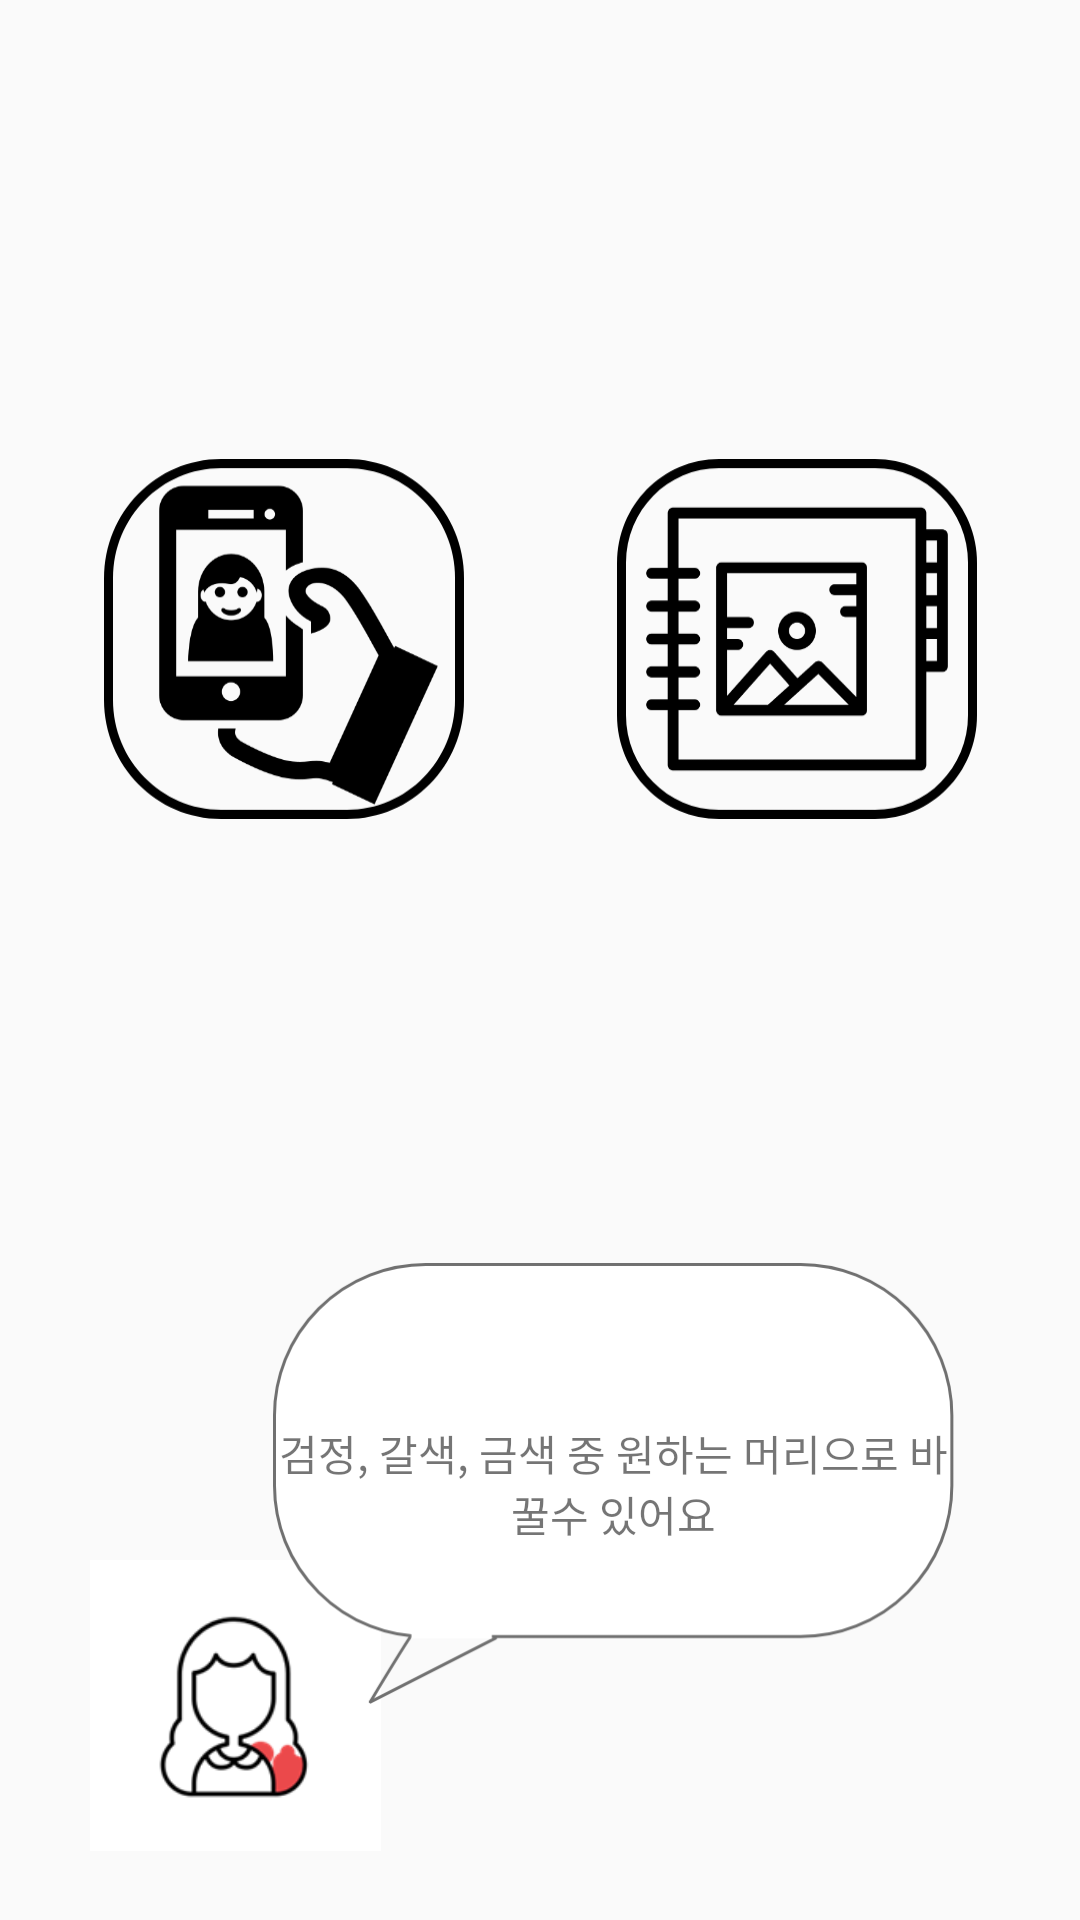

This screen was rendered from an Android layout file. Write that file and the resources it references.
<!-- AndroidManifest.xml: application theme AppTheme -->
<!-- res/layout/activity_main.xml -->
<?xml version="1.0" encoding="utf-8"?>
<android.support.constraint.ConstraintLayout xmlns:android="http://schemas.android.com/apk/res/android"
    xmlns:app="http://schemas.android.com/apk/res-auto"
    xmlns:tools="http://schemas.android.com/tools"
    android:layout_width="match_parent"
    android:layout_height="match_parent"
    tools:context=".MainActivity">

    <android.support.constraint.ConstraintLayout
        android:layout_width="wrap_content"
        android:layout_height="wrap_content"
        android:layout_marginStart="8dp"
        android:layout_marginTop="153dp"
        android:layout_marginEnd="8dp"
        app:layout_constraintEnd_toEndOf="parent"
        app:layout_constraintStart_toStartOf="parent"
        app:layout_constraintTop_toTopOf="parent">

        <Button
            android:id="@+id/main_btn_selfie"
            android:layout_width="120dp"
            android:layout_height="120dp"
            android:layout_marginEnd="51dp"
            android:background="@drawable/selfie"
            app:layout_constraintEnd_toStartOf="@+id/main_btn_album"
            app:layout_constraintStart_toStartOf="parent"
            app:layout_constraintTop_toTopOf="parent" />

        <Button
            android:id="@+id/main_btn_album"
            android:layout_width="120dp"
            android:layout_height="120dp"
            android:background="@drawable/album_1"
            app:layout_constraintEnd_toEndOf="parent"
            app:layout_constraintTop_toTopOf="parent" />

    </android.support.constraint.ConstraintLayout>


    <ImageView
        android:id="@+id/imageView"
        android:layout_width="97dp"
        android:layout_height="97dp"
        android:layout_marginStart="30dp"
        android:layout_marginBottom="23dp"
        app:layout_constraintBottom_toBottomOf="parent"
        app:layout_constraintStart_toStartOf="parent"
        app:srcCompat="@drawable/hairgiki" />

    <TextView
        android:id="@+id/textView"
        android:layout_width="227dp"
        android:layout_height="147dp"
        android:layout_marginStart="91dp"
        android:layout_marginBottom="72dp"
        android:gravity="center"
        android:background="@drawable/textballoon"
        android:text="검정, 갈색, 금색 중 원하는 머리으로 바꿀수 있어요"
        app:layout_constraintBottom_toBottomOf="parent"
        app:layout_constraintStart_toStartOf="parent" />


</android.support.constraint.ConstraintLayout>
<!-- resources referenced by this layout -->
<resources>
  <!-- drawable album_1: png bitmap (drawable-hdpi, 5552 bytes) -->
  <!-- drawable hairgiki: png bitmap (drawable-hdpi, 7676 bytes) -->
  <!-- drawable selfie: png bitmap (drawable-hdpi, 7010 bytes) -->
  <!-- drawable textballoon: png bitmap (drawable-hdpi, 8062 bytes) -->
  <style name="AppTheme" parent="Theme.AppCompat.Light.DarkActionBar">
          
          <item name="colorPrimary">@color/colorPrimary</item>
          <item name="colorPrimaryDark">@color/colorPrimaryDark</item>
          <item name="colorAccent">@color/colorAccent</item>
  
          <item name="windowNoTitle">true</item>
      </style>
  <color name="colorPrimary">#008577</color>
  <color name="colorPrimaryDark">#00574B</color>
  <color name="colorAccent">#D81B60</color>
</resources>
